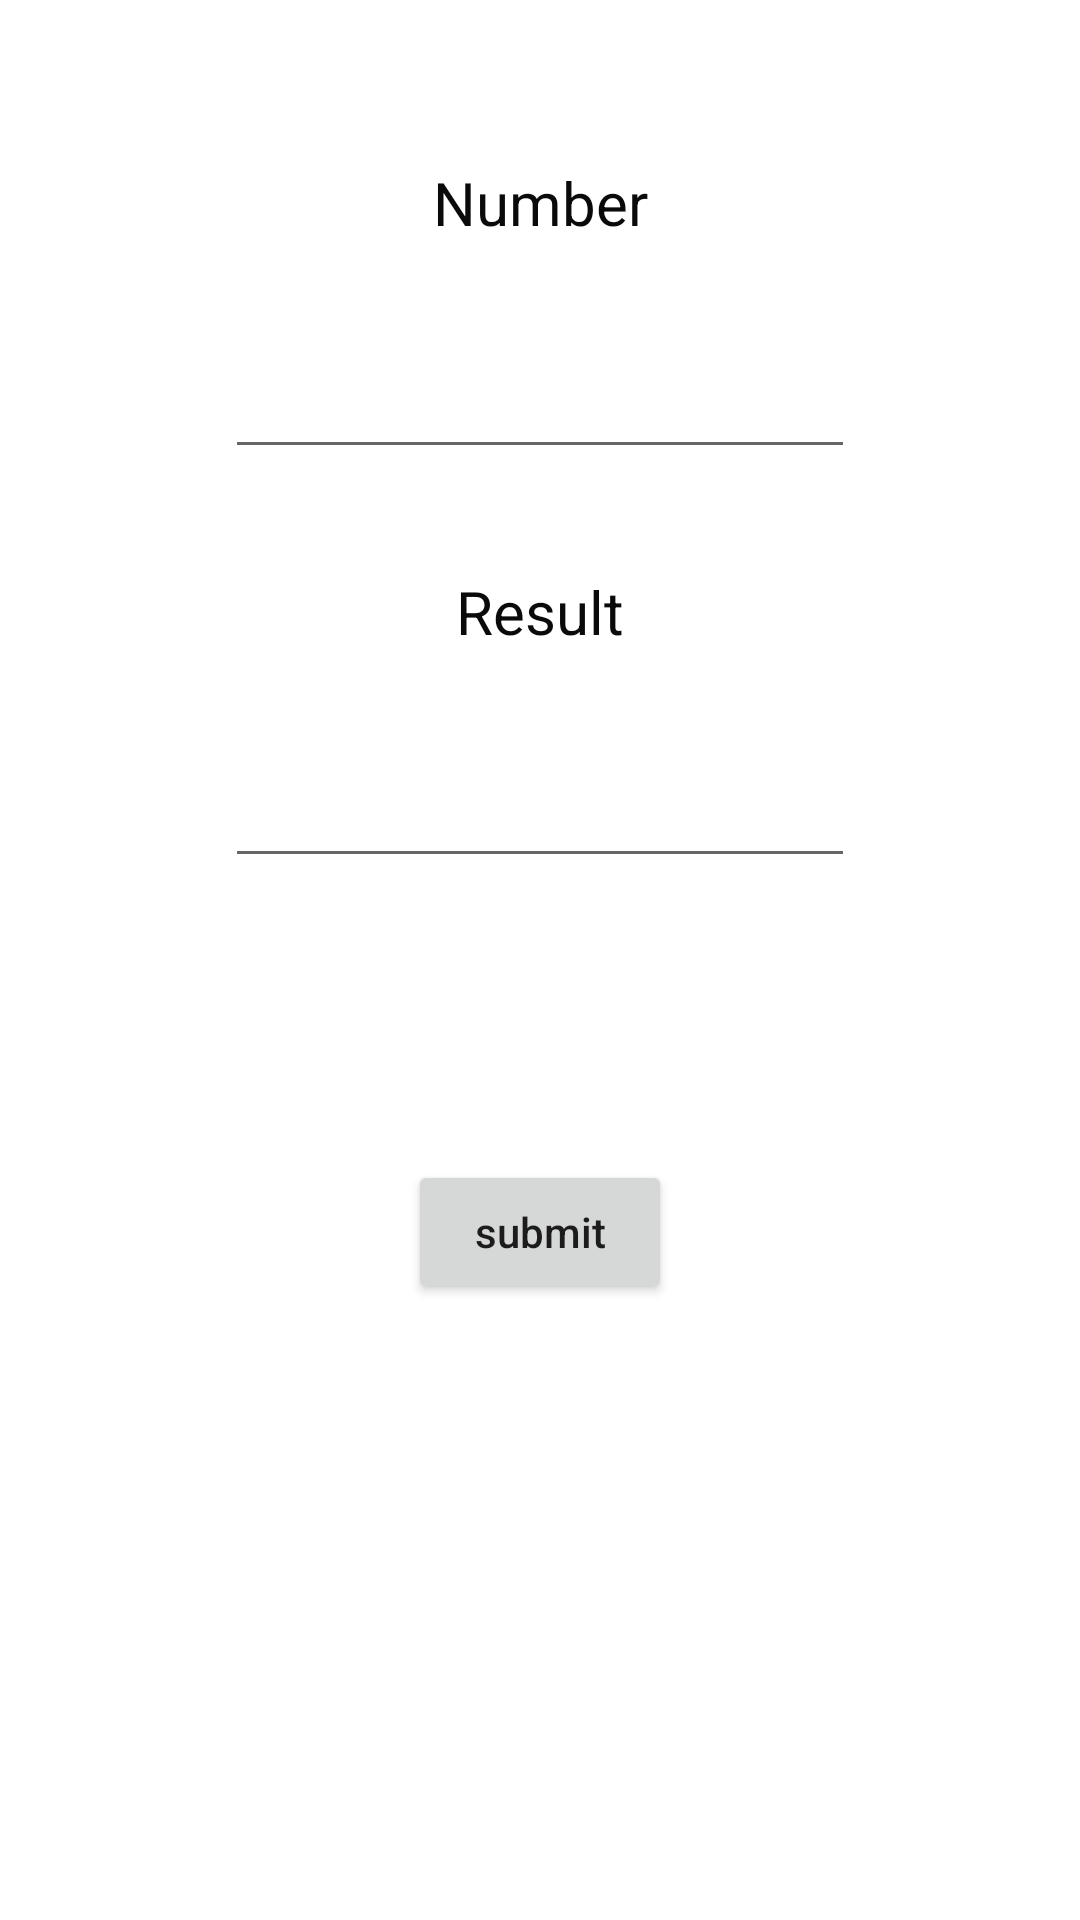

Android layout source for this screen:
<!-- AndroidManifest.xml: application theme Theme.AlgorithmPractice -->
<!-- res/layout/activity_is_divisible_by_five.xml -->
<?xml version="1.0" encoding="utf-8"?>
<androidx.constraintlayout.widget.ConstraintLayout xmlns:android="http://schemas.android.com/apk/res/android"
    xmlns:app="http://schemas.android.com/apk/res-auto"
    xmlns:tools="http://schemas.android.com/tools"
    android:layout_width="match_parent"
    android:layout_height="match_parent"
    tools:context=".IsDivisibleByFiveActivity">

    <TextView
        android:id="@+id/textView10"
        android:layout_width="wrap_content"
        android:layout_height="wrap_content"
        android:layout_marginTop="54dp"
        android:text="Number"
        android:textColor="#0B0A0A"
        android:textSize="20sp"
        app:layout_constraintEnd_toEndOf="parent"
        app:layout_constraintStart_toStartOf="parent"
        app:layout_constraintTop_toTopOf="parent" />

    <EditText
        android:id="@+id/number_txt"
        android:layout_width="wrap_content"
        android:layout_height="wrap_content"
        android:layout_marginTop="34dp"
        android:ems="10"
        android:inputType="textPersonName"
        app:layout_constraintEnd_toEndOf="parent"
        app:layout_constraintStart_toStartOf="parent"
        app:layout_constraintTop_toBottomOf="@+id/textView10" />

    <TextView
        android:id="@+id/textView11"
        android:layout_width="wrap_content"
        android:layout_height="wrap_content"
        android:layout_marginTop="34dp"
        android:text="Result"
        android:textColor="#0B0A0A"
        android:textSize="20sp"
        app:layout_constraintEnd_toEndOf="parent"
        app:layout_constraintStart_toStartOf="parent"
        app:layout_constraintTop_toBottomOf="@+id/number_txt" />

    <EditText
        android:id="@+id/result_txt"
        android:layout_width="wrap_content"
        android:layout_height="wrap_content"
        android:layout_marginTop="34dp"
        android:ems="10"
        android:inputType="textPersonName"
        app:layout_constraintEnd_toEndOf="parent"
        app:layout_constraintStart_toStartOf="parent"
        app:layout_constraintTop_toBottomOf="@+id/textView11" />

    <Button
        android:id="@+id/submit_btn"
        android:layout_width="wrap_content"
        android:layout_height="wrap_content"
        android:layout_marginTop="94dp"
        android:text="submit"
        android:textAllCaps="false"
        app:layout_constraintEnd_toEndOf="parent"
        app:layout_constraintStart_toStartOf="parent"
        app:layout_constraintTop_toBottomOf="@+id/result_txt" />
</androidx.constraintlayout.widget.ConstraintLayout>
<!-- resources referenced by this layout -->
<resources>
  <style name="Theme.AlgorithmPractice" parent="Theme.MaterialComponents.DayNight.DarkActionBar">
          
          <item name="colorPrimary">@color/purple_500</item>
          <item name="colorPrimaryVariant">@color/purple_700</item>
          <item name="colorOnPrimary">@color/white</item>
          
          <item name="colorSecondary">@color/teal_200</item>
          <item name="colorSecondaryVariant">@color/teal_700</item>
          <item name="colorOnSecondary">@color/black</item>
          
          <item name="android:statusBarColor">?attr/colorPrimaryVariant</item>
          
      </style>
  <!-- not gathered from this repository: default colours our renderer supplied (Android Studio template values) -->
  <color name="purple_500">#FF6200EE</color>
  <color name="purple_700">#FF3700B3</color>
  <color name="teal_200">#FF03DAC5</color>
  <color name="teal_700">#FF018786</color>
  <color name="black">#FF000000</color>
  <color name="white">#FFFFFFFF</color>
</resources>
